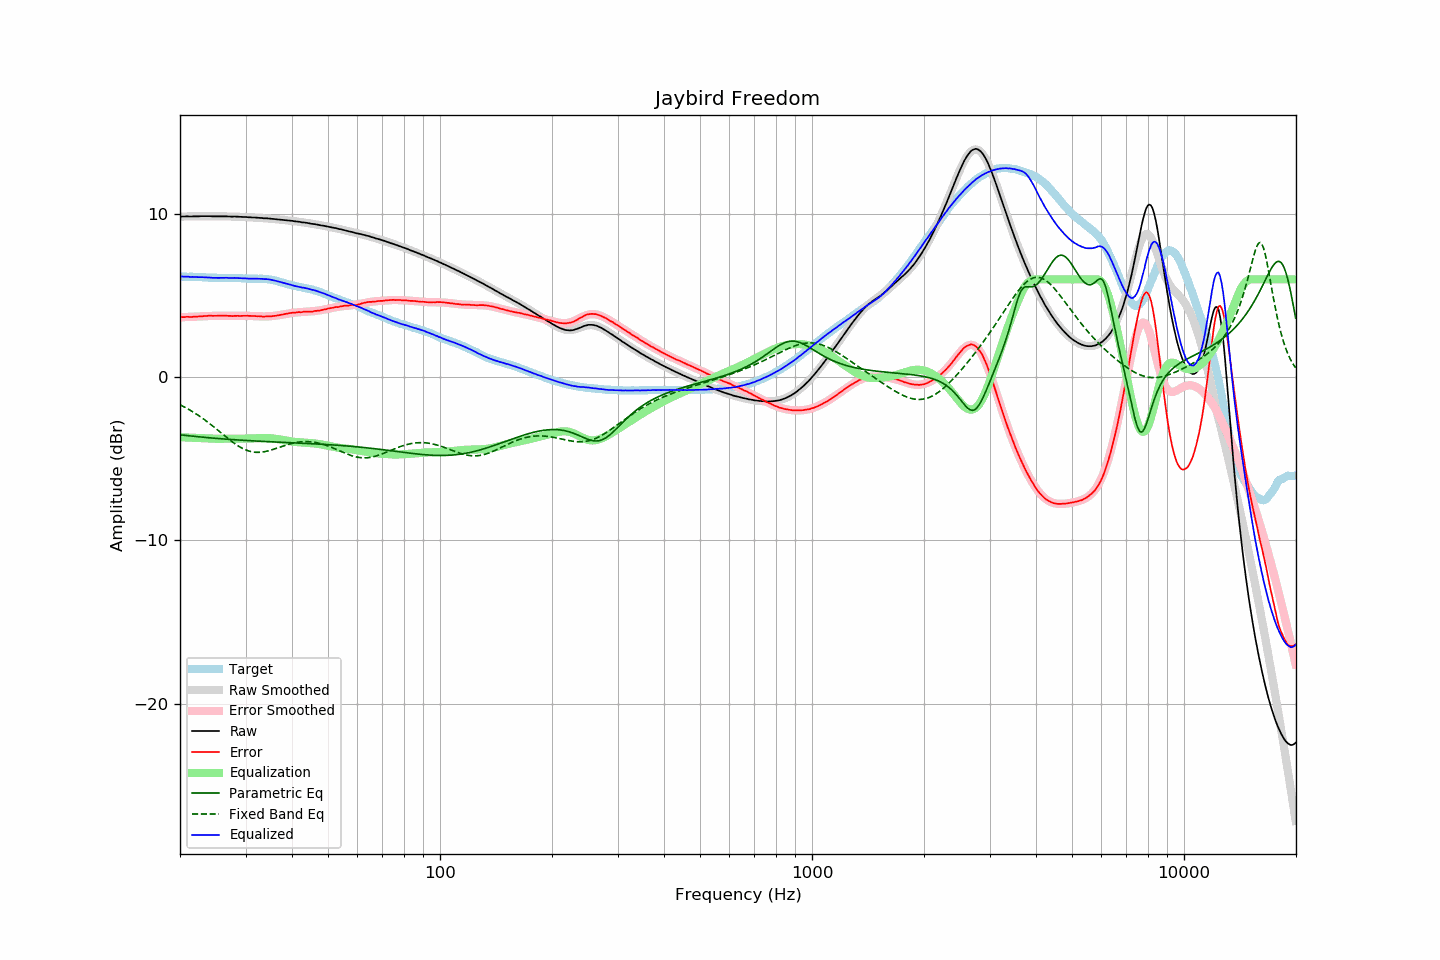

The file beside this chart, header and first rows:
frequency, raw, error, smoothed, error_smoothed, equalization, parametric_eq, fixed_band_eq, equalized_raw, equalized_smoothed, target
20.00, 9.84, 3.67, 9.85, 3.67, -3.67, -3.53, -1.69, 6.17, 6.17, 6.17
20.20, 9.85, 3.68, 9.85, 3.68, -3.68, -3.54, -1.74, 6.17, 6.17, 6.17
20.40, 9.85, 3.68, 9.85, 3.68, -3.68, -3.55, -1.79, 6.17, 6.17, 6.17
20.61, 9.85, 3.69, 9.85, 3.69, -3.69, -3.56, -1.84, 6.16, 6.17, 6.17
20.81, 9.86, 3.71, 9.86, 3.69, -3.69, -3.57, -1.89, 6.17, 6.16, 6.16
21.02, 9.86, 3.71, 9.86, 3.70, -3.70, -3.58, -1.95, 6.17, 6.16, 6.16
21.23, 9.85, 3.70, 9.86, 3.70, -3.70, -3.59, -2.00, 6.15, 6.16, 6.16
21.44, 9.85, 3.69, 9.86, 3.71, -3.71, -3.60, -2.06, 6.15, 6.16, 6.17
21.66, 9.86, 3.71, 9.86, 3.71, -3.71, -3.61, -2.12, 6.15, 6.15, 6.16
21.87, 9.86, 3.71, 9.86, 3.72, -3.72, -3.62, -2.18, 6.15, 6.15, 6.16
22.09, 9.86, 3.72, 9.87, 3.72, -3.72, -3.63, -2.25, 6.14, 6.15, 6.14
22.31, 9.86, 3.72, 9.87, 3.73, -3.73, -3.64, -2.31, 6.14, 6.14, 6.14
22.54, 9.86, 3.73, 9.87, 3.73, -3.73, -3.65, -2.38, 6.13, 6.14, 6.13
22.76, 9.87, 3.74, 9.87, 3.74, -3.74, -3.66, -2.44, 6.14, 6.13, 6.13
22.99, 9.87, 3.74, 9.87, 3.74, -3.74, -3.67, -2.51, 6.13, 6.13, 6.13
23.22, 9.87, 3.75, 9.87, 3.75, -3.75, -3.68, -2.58, 6.13, 6.12, 6.12
23.45, 9.87, 3.75, 9.87, 3.75, -3.75, -3.69, -2.66, 6.12, 6.12, 6.12
23.69, 9.87, 3.76, 9.87, 3.76, -3.76, -3.70, -2.73, 6.12, 6.11, 6.11
23.92, 9.87, 3.77, 9.87, 3.76, -3.76, -3.71, -2.81, 6.11, 6.11, 6.10
24.16, 9.87, 3.77, 9.87, 3.77, -3.77, -3.72, -2.88, 6.11, 6.10, 6.10
24.40, 9.86, 3.76, 9.87, 3.77, -3.77, -3.73, -2.96, 6.09, 6.10, 6.10
24.65, 9.86, 3.76, 9.87, 3.77, -3.77, -3.74, -3.04, 6.09, 6.10, 6.10
24.89, 9.86, 3.77, 9.87, 3.77, -3.77, -3.74, -3.12, 6.09, 6.09, 6.10
25.14, 9.86, 3.77, 9.87, 3.77, -3.77, -3.75, -3.20, 6.09, 6.09, 6.10
25.39, 9.86, 3.78, 9.86, 3.77, -3.77, -3.76, -3.28, 6.09, 6.09, 6.09
25.65, 9.86, 3.78, 9.86, 3.77, -3.77, -3.77, -3.36, 6.09, 6.09, 6.09
25.91, 9.86, 3.78, 9.86, 3.77, -3.77, -3.78, -3.45, 6.09, 6.09, 6.08
26.16, 9.86, 3.77, 9.86, 3.77, -3.77, -3.78, -3.53, 6.09, 6.09, 6.09
26.43, 9.86, 3.77, 9.86, 3.77, -3.77, -3.79, -3.61, 6.10, 6.09, 6.09
26.69, 9.86, 3.77, 9.86, 3.77, -3.77, -3.80, -3.69, 6.10, 6.09, 6.09
26.96, 9.85, 3.76, 9.86, 3.76, -3.76, -3.80, -3.77, 6.09, 6.09, 6.09
27.23, 9.85, 3.76, 9.85, 3.76, -3.76, -3.81, -3.85, 6.09, 6.09, 6.09
27.50, 9.84, 3.75, 9.85, 3.76, -3.76, -3.82, -3.92, 6.08, 6.09, 6.09
27.77, 9.84, 3.75, 9.85, 3.76, -3.76, -3.83, -4.00, 6.08, 6.09, 6.10
28.05, 9.85, 3.77, 9.85, 3.76, -3.76, -3.83, -4.07, 6.09, 6.08, 6.09
28.33, 9.84, 3.76, 9.84, 3.76, -3.76, -3.84, -4.13, 6.08, 6.08, 6.08
28.62, 9.84, 3.77, 9.84, 3.76, -3.76, -3.85, -4.20, 6.08, 6.08, 6.07
28.90, 9.83, 3.75, 9.83, 3.76, -3.76, -3.85, -4.26, 6.07, 6.07, 6.08
29.19, 9.83, 3.76, 9.83, 3.76, -3.76, -3.86, -4.32, 6.07, 6.07, 6.07
29.48, 9.82, 3.76, 9.83, 3.76, -3.76, -3.86, -4.37, 6.06, 6.06, 6.06
29.78, 9.82, 3.77, 9.82, 3.76, -3.76, -3.87, -4.42, 6.06, 6.06, 6.06
30.08, 9.82, 3.77, 9.82, 3.76, -3.76, -3.88, -4.46, 6.06, 6.06, 6.06
30.38, 9.81, 3.77, 9.81, 3.76, -3.76, -3.88, -4.50, 6.05, 6.05, 6.04
30.68, 9.80, 3.76, 9.81, 3.76, -3.76, -3.89, -4.53, 6.04, 6.05, 6.04
30.99, 9.80, 3.76, 9.80, 3.76, -3.76, -3.89, -4.55, 6.05, 6.05, 6.04
31.30, 9.79, 3.75, 9.80, 3.75, -3.75, -3.90, -4.57, 6.04, 6.04, 6.04
31.61, 9.79, 3.76, 9.79, 3.75, -3.75, -3.90, -4.59, 6.04, 6.04, 6.04
31.93, 9.78, 3.75, 9.78, 3.74, -3.74, -3.91, -4.60, 6.04, 6.04, 6.04
32.24, 9.78, 3.74, 9.78, 3.74, -3.74, -3.91, -4.60, 6.04, 6.04, 6.04
32.57, 9.77, 3.74, 9.77, 3.74, -3.74, -3.92, -4.60, 6.04, 6.04, 6.03
32.89, 9.76, 3.72, 9.77, 3.73, -3.73, -3.93, -4.60, 6.03, 6.03, 6.04
33.22, 9.76, 3.73, 9.76, 3.73, -3.73, -3.93, -4.59, 6.03, 6.03, 6.04
33.55, 9.74, 3.71, 9.75, 3.73, -3.73, -3.94, -4.57, 6.02, 6.03, 6.03
33.89, 9.74, 3.72, 9.75, 3.73, -3.73, -3.94, -4.55, 6.02, 6.02, 6.02
34.23, 9.74, 3.73, 9.74, 3.73, -3.73, -3.95, -4.53, 6.02, 6.01, 6.01
34.57, 9.73, 3.73, 9.73, 3.73, -3.73, -3.95, -4.51, 6.00, 6.00, 6.01
34.92, 9.72, 3.74, 9.72, 3.74, -3.74, -3.95, -4.48, 5.99, 5.98, 5.98
35.27, 9.71, 3.73, 9.71, 3.74, -3.74, -3.96, -4.45, 5.97, 5.97, 5.98
35.62, 9.70, 3.76, 9.70, 3.75, -3.75, -3.96, -4.42, 5.95, 5.95, 5.95
35.97, 9.69, 3.76, 9.69, 3.77, -3.77, -3.97, -4.39, 5.93, 5.93, 5.93
... 635 more rows
